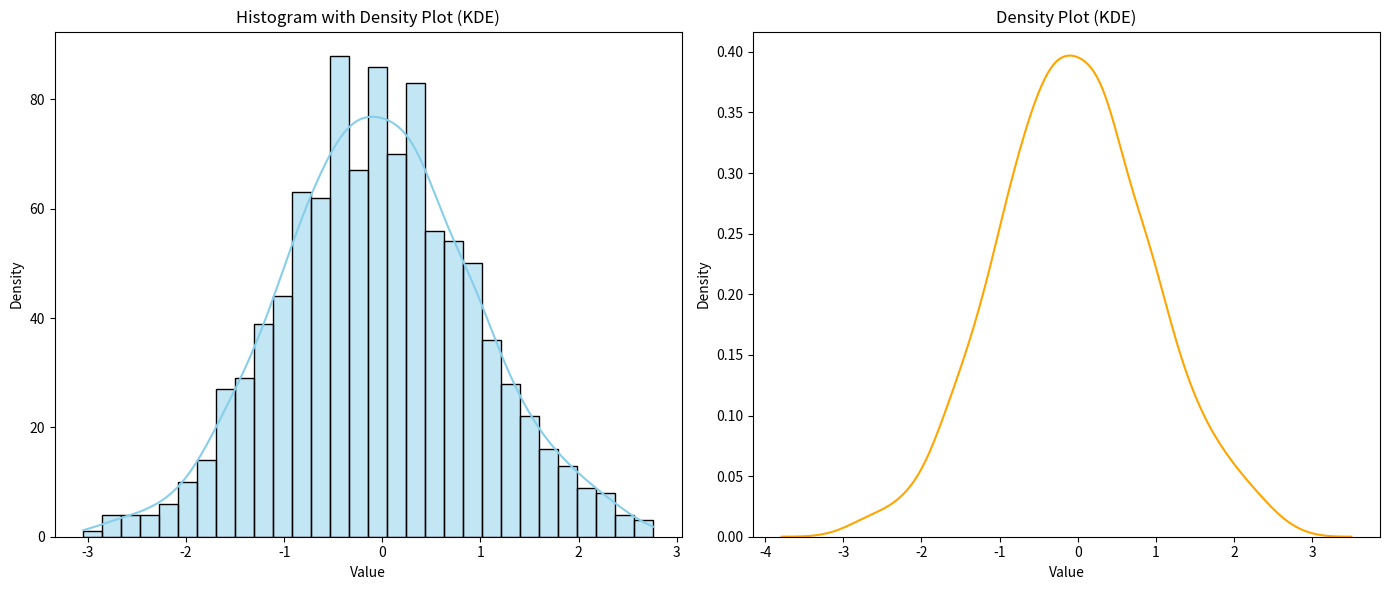

The script that saved this image:
import numpy as np
import matplotlib.pyplot as plt
import seaborn as sns

# Generate sample data
np.random.seed(0)
data = np.random.normal(loc=0, scale=1, size=1000)

# Create figure and axes for subplots
fig, (ax1, ax2) = plt.subplots(nrows=1, ncols=2, figsize=(14, 6))

# Plot histogram with density plot (KDE) on the first subplot (ax1)
sns.histplot(data, kde=True, bins=30, color='skyblue', ax=ax1)
ax1.set_title('Histogram with Density Plot (KDE)')
ax1.set_xlabel('Value')
ax1.set_ylabel('Density')

# Plot KDE (density plot) on the second subplot (ax2)
sns.kdeplot(data, color='orange', ax=ax2)
ax2.set_title('Density Plot (KDE)')
ax2.set_xlabel('Value')
ax2.set_ylabel('Density')

# Adjust layout and display the plots
plt.tight_layout()
plt.show()
